Labelled photos from "Coffe_Bean", an image-classification folder in IkbarSulistio/Coffee-Bean-Roast-Level-Classification. The possible labels are: dark roast, green unroasted, light roast, medium roast.

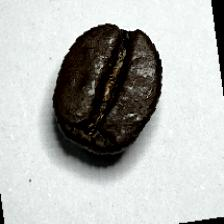
Label: dark roast

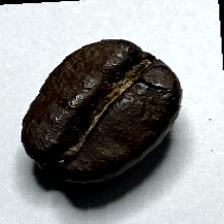
Label: dark roast

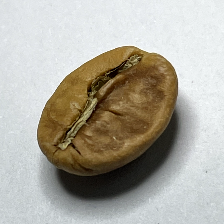
Label: light roast

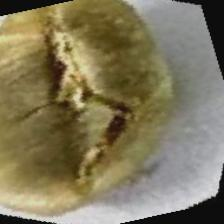
Label: green unroasted

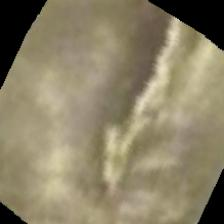
Label: green unroasted

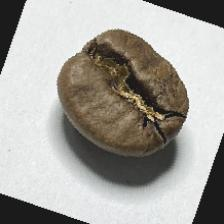
Label: medium roast
